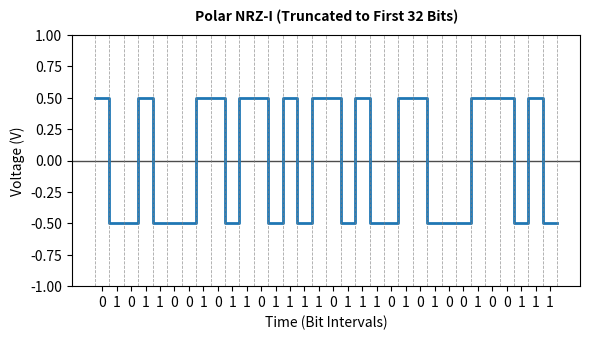
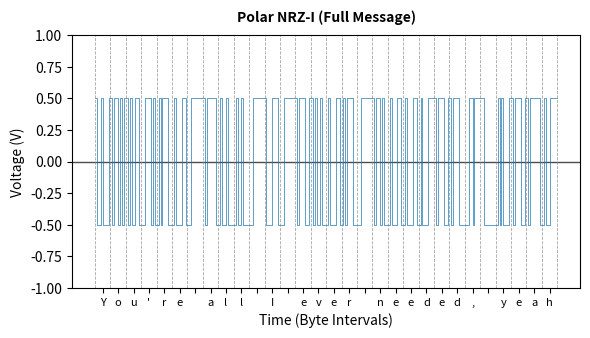

Reproduce these figures in Python, in order.
# import matplotlib
# matplotlib.use('Agg')  # Set non-interactive backend before pyplot

import matplotlib.pyplot as plt
import numpy as np
import os

MESSAGE_STR = "You're all I ever needed, yeah"

def ascii_char_to_bin(char: str) -> str:
    """Converts a single ASCII character to an 8-bit binary string. 
    Assumes all valid ascii characters."""
    return format(ord(char), "08b")

def generate_x(length: int, step=1):
    x = list()
    if length < 0:
        return x
    x.append(0)

    curr_x=0
    while curr_x < length:
        curr_x += step;
        x.append(curr_x)
        x.append(curr_x)
    return x

MESSAGE_BIN = "".join(ascii_char_to_bin(char) for char in MESSAGE_STR)

# TODO: USE FULL MESSAGE. ONLY FOR TESTING
MESSAGE = MESSAGE_BIN

V_GLOBAL = 1;

# Unipolar NRZ
def unipolar_scheme(message: str, V=1) -> tuple[list[int], list[int]]:
    """ Generates the x and y values for the plot of a
    Unipolar NRZ line encoding scheme. The Volatege V is
    the peak-to-peak voltage. """
    if len(message) == 0:
        return [], []
    x = generate_x(len(message))[:-1]
    y = []
    for i in message:
        if i == "0":
            y.append(0)
            y.append(0)
        elif i == "1":
            y.append(V)
            y.append(V)
    return x, y

def polar_nrz_l_scheme(message: str, V=1):
    """ Generates the x and y values for the plot of a
    Polar NRZ-L line encoding scheme. The Volatege V is
    the peak-to-peak voltage. """
    peak_pos = V * 0.5
    peak_neg = -V * 0.5
    if len(message) == 0:
        return [], []
    x = generate_x(len(message))[:-1]
    y = []
    for i in message:
        if i == "0":
            y.append(peak_pos)
            y.append(peak_pos)
        elif i == "1":
            y.append(peak_neg)
            y.append(peak_neg)
    return x, y


def polar_nrz_i_scheme(message: str, V=1):
    """ Generates the x and y values for the plot of a
    Polar NRZ-I line encoding scheme. The Volatege V is
    the peak-to-peak voltage. """

    if len(message) == 0:
        return [], []
    peak = V * 0.5
    x = [0] + generate_x(len(message))[:-1]

    y = [peak]
    current_level = y[-1]

    for i in message:
        # invert signal if bit is 1
        if i == "1":
            current_level = -current_level

        y.append(current_level)
        y.append(current_level)

    return x, y


def generate_plots(plot_func, message: str, title:str, V=1, trun_len:int = 32):
    # --------------------------------------------
    # --- I. First trunc_len bits with labels  ---
    # --------------------------------------------
    message_trunc = message[:trun_len]
    fig, ax = plt.subplots(figsize=(6, 3.5), dpi=250)
    x, y = plot_func(message_trunc, V=V_GLOBAL)
    plot_title = f'{title} (Truncated to First {trun_len} Bits)' 
    ax.plot(
        x, 
        y, 
        label=plot_title, 
        color="tab:blue",
        linewidth=2,
        drawstyle="steps-post"
    )

    # Draw boundary lines for each bit
    for bit_boundary in range(0, len(message_trunc) + 1):
        ax.axvline(
            x=bit_boundary,
            linestyle="--",
            linewidth=0.6,
            color="gray",
            alpha=0.7,
        )
    
    # Draw horizontal line at y=0
    ax.axhline(
        y=0,
        color="black",
        linestyle="-",
        linewidth=1,
        alpha=0.7,
        zorder=1,  # Keeps line behind data points if needed
    )

    # Set custom x-ticks at bit centers for clear labeling
    ax.set_title(plot_title, fontsize=10, fontweight='bold', pad=10)
    ax.set_xticks([i + 0.5 for i in range(len(message_trunc))])
    ax.set_xticklabels([str(b) for b in message_trunc])
    ax.set_xlabel("Time (Bit Intervals)")

    ax.set_ylabel("Voltage (V)")

    # Keep y-limits clean with slight padding
    ax.set_ylim(min(y) - V * 0.5, max(y) + V * 0.5)
    plt.tight_layout()
    
    # --------------------------------------------
    # --- II. Full message with reduced layout ---
    # --------------------------------------------
    fig, ax = plt.subplots(figsize=(6, 3.5), dpi=250)
    x, y = plot_func(MESSAGE, V=V_GLOBAL)
    plot_title = f'{title} (Full Message)'
    ax.plot(
        x, 
        y, 
        label=plot_title, 
        color="tab:blue",
        linewidth=0.5,
        drawstyle="steps-post"
    )

    # Draw boundary lines matched to actual voltage range
    for byte_boundary in range(0, len(message) + 1, 8):
        ax.axvline(
            x=byte_boundary,
            linestyle="--",
            linewidth=0.6,
            color="gray",
            alpha=0.7,
        )

    # Draw horizontal line at y=0
    ax.axhline(
        y=0,
        color="black",
        linestyle="-",
        linewidth=1,
        alpha=0.7,
        zorder=1,  # Keeps line behind data points if needed
    )
    
    BYTE_SIZE = 8

    # Group message into 8-bit chunks
    byte_chunks = [
        message[i : i + BYTE_SIZE]
        for i in range(0, len(message), BYTE_SIZE)
        ]

    # Calculate x-center for each byte chunk
    byte_tick_positions = [
        i * BYTE_SIZE + (len(chunk) / 2) for i, chunk in enumerate(byte_chunks)
        ]

    # Format labels as the char values of each byte
    byte_tick_labels = [
    chr(int("".join(map(str, chunk)), 2)) for chunk in byte_chunks
    ]

    # Apply ticks and labels
    ax.set_title(plot_title, fontsize=10, fontweight='bold', pad=10)
    ax.set_xticks(byte_tick_positions)
    ax.set_xticklabels(byte_tick_labels, fontsize=8)  # Reduced font size to avoid overlap
    ax.set_xlabel("Time (Byte Intervals)")

    ax.set_ylabel("Voltage (V)")

    # Keep y-limits clean with slight padding
    ax.set_ylim(min(y) - 0.5, max(y) + 0.5)
    plt.tight_layout()

    plt.show()

# Generate Each Plot
# generate_plots(unipolar_scheme, MESSAGE, "Unipolar NRZ", V=1)
# generate_plots(polar_nrz_l_scheme, MESSAGE, "Polar NRZ-L", V=1)
generate_plots(polar_nrz_i_scheme, MESSAGE, "Polar NRZ-I", V=1)
